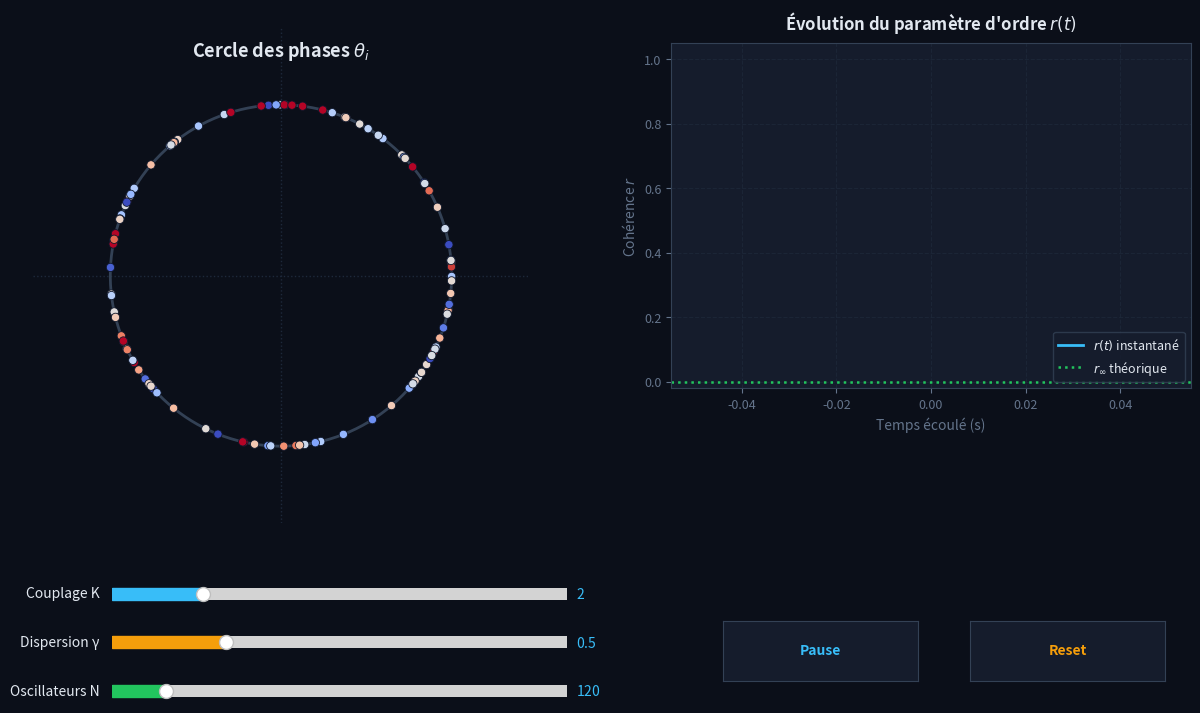

Generate this figure with matplotlib:
#!/usr/bin/env python3
# -*- coding: utf-8 -*-
"""
Kura : Simulateur interactif du modèle de Kuramoto
Développé à partir du travail de TIPE sur la synchronisation des oscillateurs couplés.

Fonctionnalités :
- Animation fluide en temps réel des oscillateurs sur le cercle unité.
- Curseur interactif pour ajuster le nombre d'oscillateurs N (de 1 à 1000).
- Curseur interactif pour ajuster le couplage K (de 0.0 à 10.0).
- Curseur interactif pour ajuster la dispersion gamma (commence à 0.0 jusqu'à 2.0).
- Tracé en direct de l'évolution du paramètre d'ordre r(t) avec asymptote théorique.
- Deux boutons de contrôle : Pause et Reset.
"""

from collections import deque
import numpy as np
import matplotlib.pyplot as plt
from matplotlib.widgets import Slider, Button
from matplotlib.animation import FuncAnimation
from scipy.stats import cauchy


class KuramotoInteractiveApp:
    def __init__(self, n_oscillators=120, gamma=0.5, omega_0=1.0, k_init=2.0, dt=0.015):
        self.n = int(n_oscillators)
        self.gamma = float(gamma)
        self.omega_0 = float(omega_0)
        self.k = float(k_init)
        self.dt = float(dt)
        self.is_running = True
        self.time = 0.0
        self.r = 0.0

        # Historique glissant pour le tracé de r(t)
        self.history_len = 300
        self.time_history = deque(maxlen=self.history_len)
        self.r_history = deque(maxlen=self.history_len)

        # Initialisation de la physique
        self._init_physics()

        # Configuration de l'interface graphique
        self._init_gui()

    def _init_physics(self):
        """Initialise les phases uniformément et les fréquences selon une loi de Cauchy."""
        self.phi = np.random.uniform(-np.pi, np.pi, self.n)
        if self.gamma <= 0.0:
            self.omega = np.full(self.n, self.omega_0)
        else:
            raw_omega = cauchy.rvs(loc=self.omega_0, scale=self.gamma, size=self.n)
            self.omega = np.clip(raw_omega, self.omega_0 - 15 * self.gamma, self.omega_0 + 15 * self.gamma)
        self.time_history.clear()
        self.r_history.clear()
        self.time = 0.0
        self.r = 0.0

    def compute_order_parameter(self):
        """
        Calcule le paramètre d'ordre complexe :
        p = r * exp(i * psi) = (1/N) * sum_j exp(i * phi_j)
        """
        xb = float(np.mean(np.cos(self.phi)))
        yb = float(np.mean(np.sin(self.phi)))
        psi = float(np.arctan2(yb, xb))
        r = float(np.hypot(xb, yb))
        self.r = r
        return r, psi, xb, yb

    def step(self):
        """Un pas d'intégration d'Euler du modèle de Kuramoto."""
        r, psi, xb, yb = self.compute_order_parameter()
        dphi = self.omega + self.k * r * np.sin(psi - self.phi)
        self.phi = (self.phi + dphi * self.dt + np.pi) % (2 * np.pi) - np.pi
        self.time += self.dt
        self.time_history.append(self.time)
        self.r_history.append(r)
        return r, psi, xb, yb

    def _get_point_size(self):
        if self.n <= 20:
            return 70
        elif self.n <= 60:
            return 50
        elif self.n <= 150:
            return 36
        elif self.n <= 350:
            return 22
        elif self.n <= 700:
            return 14
        else:
            return 8

    def _get_colors(self):
        if self.gamma <= 0.0:
            return plt.cm.coolwarm(np.full(self.n, 0.5))
        norm_omega = (self.omega - self.omega_0) / (3.0 * self.gamma + 1e-5)
        norm_omega = np.clip(norm_omega, -1.0, 1.0)
        return plt.cm.coolwarm((norm_omega + 1.0) / 2.0)

    def _create_scatter(self):
        colors = self._get_colors()
        size = self._get_point_size()
        return self.ax_circle.scatter(
            np.cos(self.phi),
            np.sin(self.phi),
            c=colors,
            s=size,
            edgecolors='#0f172a' if self.n <= 300 else 'none',
            linewidths=0.6,
            zorder=3
        )

    def _rebuild_scatter(self):
        if hasattr(self, 'scat') and self.scat is not None:
            self.scat.remove()
        self.scat = self._create_scatter()
        self.fig.canvas.draw_idle()

    def _init_gui(self):
        # Palette sombre et moderne
        self.c_bg = '#0b0f19'
        self.c_card = '#151c2c'
        self.c_text = '#e2e8f0'
        self.c_muted = '#64748b'
        self.c_accent = '#38bdf8'
        self.c_sync = '#22c55e'
        self.c_desync = '#ef4444'
        self.c_gold = '#f59e0b'

        self.fig = plt.figure(figsize=(13, 7.5), facecolor=self.c_bg)
        self.fig.canvas.manager.set_window_title('KURA - Simulation Interactive de Kuramoto')

        # Colonne gauche : Cercle des oscillateurs
        self.ax_circle = self.fig.add_axes([0.04, 0.28, 0.44, 0.66], facecolor=self.c_card)
        self.ax_circle.set_aspect('equal')
        self.ax_circle.set_xlim(-1.45, 1.45)
        self.ax_circle.set_ylim(-1.45, 1.45)
        self.ax_circle.axis('off')

        # Cercle unité
        angles = np.linspace(0, 2 * np.pi, 300)
        self.ax_circle.plot(np.cos(angles), np.sin(angles), color='#334155', linestyle='-', linewidth=2, zorder=1)
        self.ax_circle.axhline(0, color='#1e293b', linestyle=':', linewidth=1, zorder=0)
        self.ax_circle.axvline(0, color='#1e293b', linestyle=':', linewidth=1, zorder=0)

        # Cercle barycentre et flèche
        self.r_circle, = self.ax_circle.plot([], [], color=self.c_gold, linestyle='--', linewidth=1.2, alpha=0.5, zorder=2)
        self.vec_line, = self.ax_circle.plot([], [], color=self.c_gold, linewidth=2.5, zorder=4)
        self.bary_pt, = self.ax_circle.plot([], [], 'o', color=self.c_gold, markersize=10, markeredgecolor='#ffffff', markeredgewidth=1.5, zorder=5)

        # Oscillateurs
        self.scat = self._create_scatter()

        self.ax_circle_title = self.ax_circle.text(
            0, 1.32, "Cercle des phases $\\theta_i$",
            ha='center', va='center', color=self.c_text, fontsize=13, fontweight='bold'
        )

        # Panneau droit : graphique de r(t)
        self.ax_graph = self.fig.add_axes([0.56, 0.46, 0.40, 0.46], facecolor=self.c_card)
        self.ax_graph.set_title("Évolution du paramètre d'ordre $r(t)$", color=self.c_text, fontsize=12, pad=10, fontweight='bold')
        self.ax_graph.set_xlabel("Temps écoulé (s)", color=self.c_muted, fontsize=10)
        self.ax_graph.set_ylabel("Cohérence $r$", color=self.c_muted, fontsize=10)
        self.ax_graph.set_ylim(-0.02, 1.05)
        self.ax_graph.tick_params(colors=self.c_muted, labelsize=9)
        for spine in self.ax_graph.spines.values():
            spine.set_color('#334155')
        self.ax_graph.grid(True, color='#1e293b', linestyle='--', alpha=0.7)

        self.line_r, = self.ax_graph.plot([], [], color=self.c_accent, linewidth=2, label="$r(t)$ instantané")
        self.line_r_inf = self.ax_graph.axhline(0, color=self.c_sync, linestyle=':', linewidth=1.8, label="$r_\\infty$ théorique")
        self.ax_graph.legend(loc='lower right', facecolor=self.c_card, edgecolor='#334155', labelcolor=self.c_text, fontsize=9)

        # Panneau d'informations textuel sous le graphique
        self.ax_info = self.fig.add_axes([0.56, 0.28, 0.40, 0.14], facecolor=self.c_card)
        self.ax_info.axis('off')
        for spine in self.ax_info.spines.values():
            spine.set_color('#334155')
        self.info_text = self.ax_info.text(
            0.04, 0.5, "",
            va='center', ha='left', color=self.c_text, fontsize=10, linespacing=1.6
        )

        # Contrôles en bas :
        # Sliders (gauche)
        ax_slider_k = self.fig.add_axes([0.13, 0.17, 0.35, 0.032], facecolor=self.c_card)
        self.slider_k = Slider(
            ax=ax_slider_k,
            label='Couplage K ',
            valmin=0.0,
            valmax=10.0,
            valinit=self.k,
            valstep=0.05,
            color=self.c_accent,
            initcolor='none'
        )
        self._style_widget(self.slider_k, ax_slider_k)
        self.slider_k.on_changed(self._on_k_changed)

        ax_slider_gamma = self.fig.add_axes([0.13, 0.105, 0.35, 0.032], facecolor=self.c_card)
        self.slider_gamma = Slider(
            ax=ax_slider_gamma,
            label='Dispersion γ ',
            valmin=0.0,
            valmax=2.0,
            valinit=self.gamma,
            valstep=0.05,
            color=self.c_gold,
            initcolor='none'
        )
        self._style_widget(self.slider_gamma, ax_slider_gamma)
        self.slider_gamma.on_changed(self._on_gamma_changed)

        ax_slider_n = self.fig.add_axes([0.13, 0.04, 0.35, 0.032], facecolor=self.c_card)
        self.slider_n = Slider(
            ax=ax_slider_n,
            label='Oscillateurs N ',
            valmin=1,
            valmax=1000,
            valinit=self.n,
            valstep=1,
            color=self.c_sync,
            initcolor='none'
        )
        self._style_widget(self.slider_n, ax_slider_n)
        self.slider_n.on_changed(self._on_n_changed)

        # 2 Boutons uniquement : Pause et Reset (droite)
        ax_btn_pause = self.fig.add_axes([0.60, 0.07, 0.15, 0.08], facecolor=self.c_card)
        self.btn_pause = Button(ax_btn_pause, 'Pause', color=self.c_card, hovercolor='#334155')
        self._style_button(self.btn_pause, self.c_accent)
        self.btn_pause.on_clicked(self._toggle_pause)

        ax_btn_reset = self.fig.add_axes([0.79, 0.07, 0.15, 0.08], facecolor=self.c_card)
        self.btn_reset = Button(ax_btn_reset, 'Reset', color=self.c_card, hovercolor='#334155')
        self._style_button(self.btn_reset, self.c_gold)
        self.btn_reset.on_clicked(self._reset)

    def _style_widget(self, slider, ax):
        ax.tick_params(colors=self.c_muted, labelsize=8)
        slider.label.set_color(self.c_text)
        slider.label.set_fontsize(10)
        slider.valtext.set_color(self.c_accent)
        slider.valtext.set_fontsize(10)
        for spine in ax.spines.values():
            spine.set_color('#334155')

    def _style_button(self, btn, text_color):
        btn.label.set_color(text_color)
        btn.label.set_fontsize(10)
        btn.label.set_fontweight('bold')
        for spine in btn.ax.spines.values():
            spine.set_color('#334155')

    def _on_k_changed(self, val):
        self.k = float(val)

    def _on_gamma_changed(self, val):
        self.gamma = float(val)
        self._init_physics()
        self._rebuild_scatter()

    def _on_n_changed(self, val):
        new_n = int(round(val))
        if new_n != self.n:
            self.n = new_n
            self._init_physics()
            self._rebuild_scatter()

    def _toggle_pause(self, event=None):
        self.is_running = not self.is_running
        self.btn_pause.label.set_text('Reprendre' if not self.is_running else 'Pause')
        self.fig.canvas.draw_idle()

    def _reset(self, event=None):
        self._init_physics()
        self._rebuild_scatter()

    def update(self, frame):
        if self.is_running:
            for _ in range(2):
                r, psi, xb, yb = self.step()
        else:
            r, psi, xb, yb = self.compute_order_parameter()

        # Mise à jour des oscillateurs
        x = np.cos(self.phi)
        y = np.sin(self.phi)
        self.scat.set_offsets(np.column_stack((x, y)))

        # Cercle de rayon r
        angles = np.linspace(0, 2 * np.pi, 100)
        self.r_circle.set_data(r * np.cos(angles), r * np.sin(angles))

        # Vecteur et point barycentre
        self.vec_line.set_data([0, xb], [0, yb])
        self.bary_pt.set_data([xb], [yb])

        # Seuil critique analytique de Kuramoto : Kc = 2 * Gamma
        kc = 2.0 * self.gamma
        is_synchronized = self.k > kc if kc > 0 else (self.k > 0)
        if is_synchronized and self.k > 0:
            r_inf = np.sqrt(max(0.0, 1.0 - (kc / self.k if self.k > 0 else 0.0)))
        else:
            r_inf = 0.0

        # Mise à jour graphique r(t)
        if len(self.time_history) > 1:
            t_data = list(self.time_history)
            r_data = list(self.r_history)
            self.line_r.set_data(t_data, r_data)
            self.ax_graph.set_xlim(max(0.0, t_data[-1] - 8.0), max(8.0, t_data[-1] + 0.5))

        if is_synchronized:
            self.line_r_inf.set_ydata([r_inf, r_inf])
            self.line_r_inf.set_visible(True)
        else:
            self.line_r_inf.set_visible(False)

        # Panneau texte dynamique
        self.r = r
        status_label = (
            "SYNCHRONISÉ" if is_synchronized and abs(self.r - r_inf) < 0.1
            else "TRANSITION DE PHASE" if is_synchronized and abs(self.r - r_inf) >= 0.1
            else "DÉSYNCHRONISÉ"
        )
        status_color = (
            self.c_sync if status_label == "SYNCHRONISÉ"
            else self.c_gold if status_label == "TRANSITION DE PHASE"
            else self.c_desync
        )

        info_str = (
            f"Régime : {status_label}\n"
            f"Paramètre d'ordre instantané : r(t) = {r:.3f}   |   Phase moyenne : ψ = {psi:.2f} rad\n"
            f"Couplage K = {self.k:.2f}   |   Seuil critique Kc = 2γ = {kc:.2f}   |   Asymptote r∞ = {r_inf:.3f}"
        )
        self.info_text.set_text(info_str)

        return (
            self.scat, self.r_circle, self.vec_line, self.bary_pt,
            self.line_r, self.line_r_inf, self.info_text
        )

    def run(self):
        """Lance l'animation interactive."""
        self.ani = FuncAnimation(
            self.fig,
            self.update,
            interval=25,
            blit=False,
            cache_frame_data=False
        )
        plt.show()


def main():
    app = KuramotoInteractiveApp(
        n_oscillators=120,
        gamma=0.5,
        omega_0=1.0,
        k_init=2.0,
        dt=0.015
    )
    app.run()


if __name__ == '__main__':
    main()
